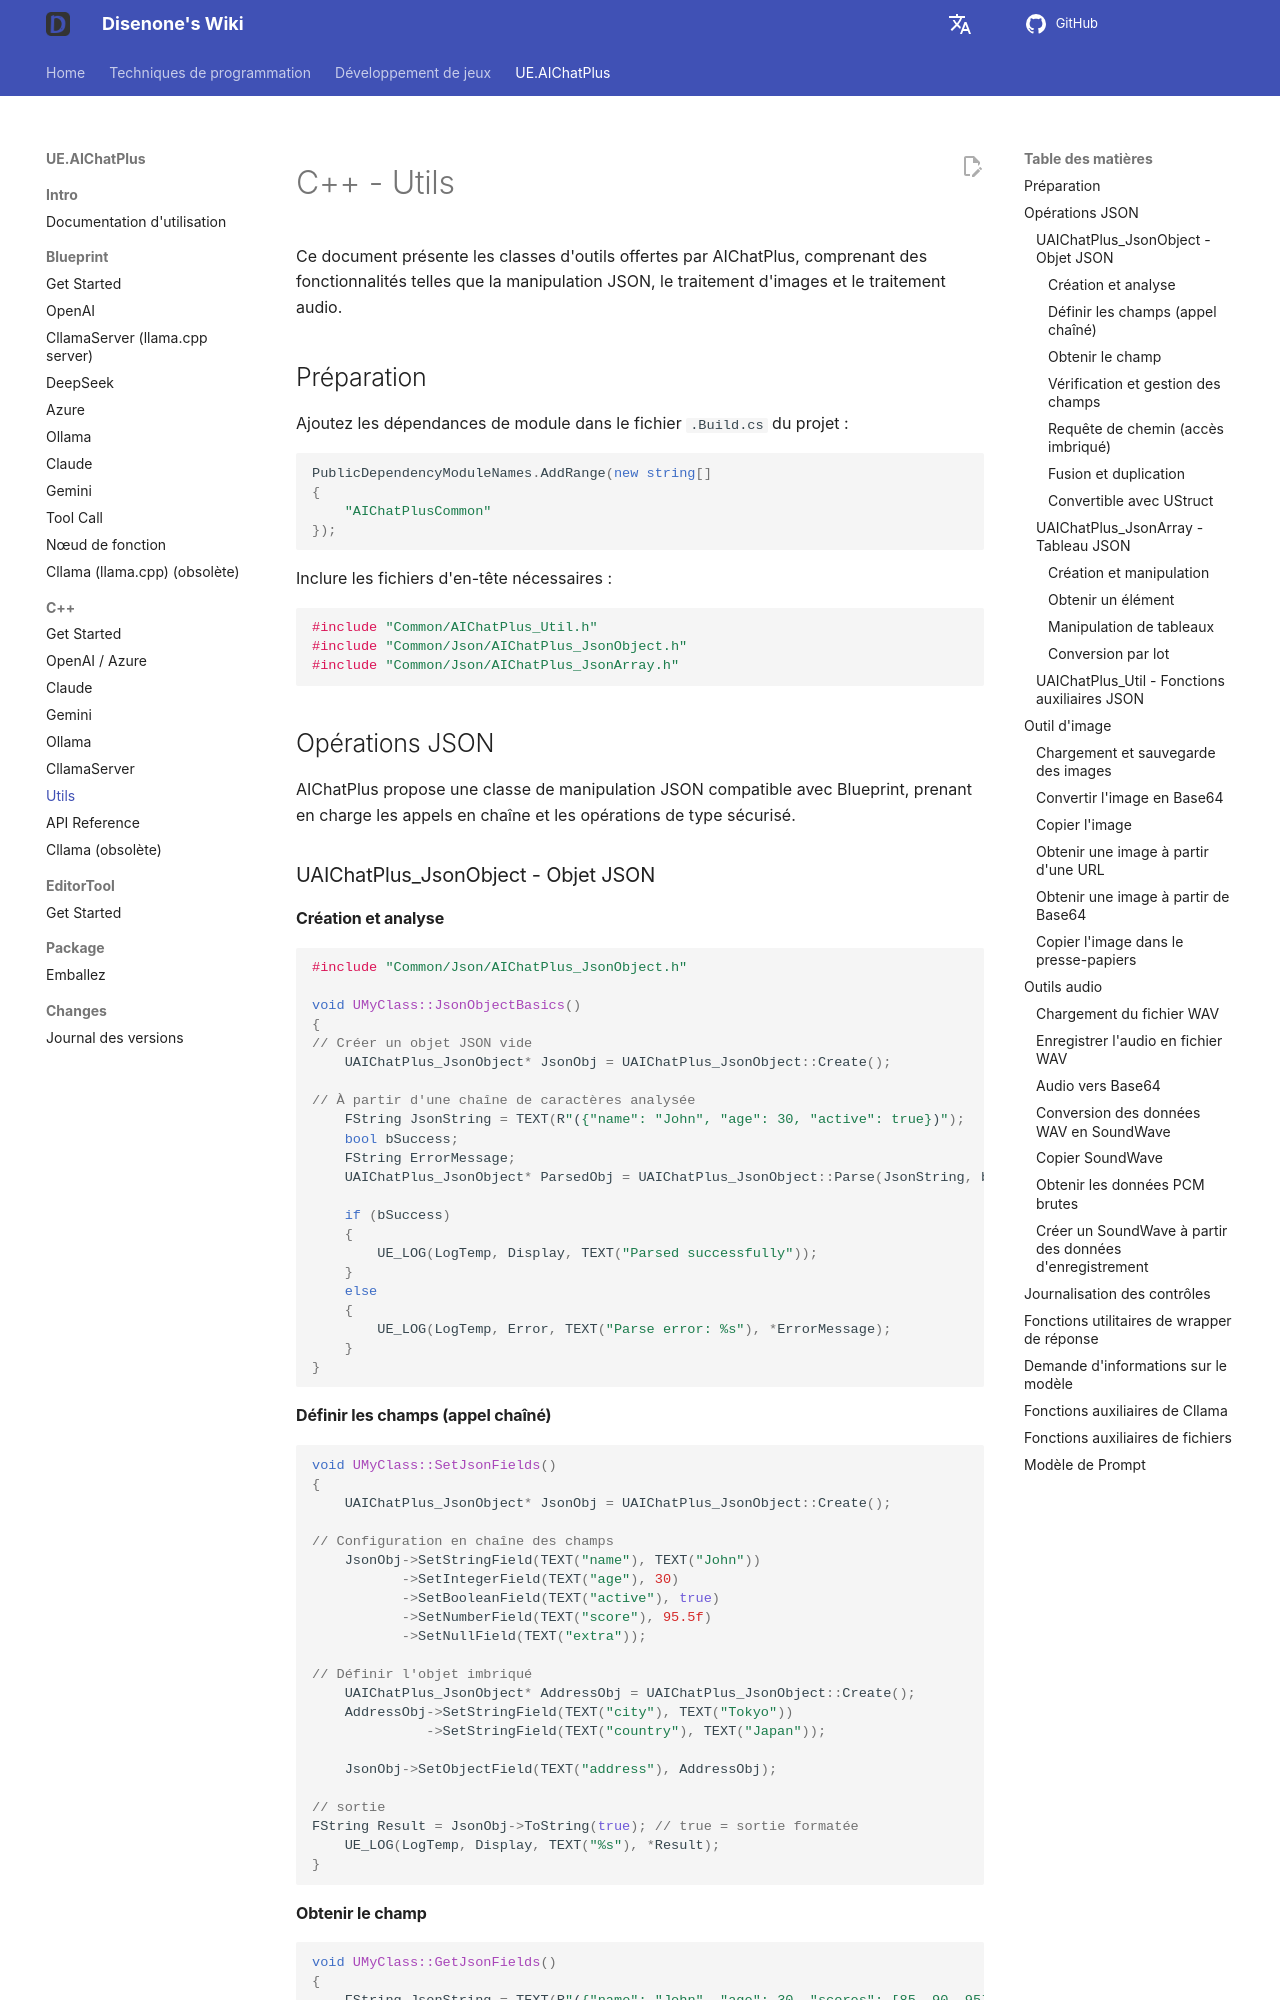

repository: disenone/wiki · page: fr/ue-插件-AIChatPlus-Usage-Source-Utils/index.html · generator: mkdocs

---
layout: post
title: Utils
tags:
- dev
- game
- UE
- UnreanEngine
- UE4
- UE5
- Editor
- Editor Plus
- Editor Plugin
- AI Chat
- Chatbot
- Json
- Image
- Sound
description: Utils
---

<meta property="og:title" content="UE 插件 AIChatPlus 使用说明 - C++ 篇 - Utils" />

#C++ - Utils

Ce document présente les classes d'outils offertes par AIChatPlus, comprenant des fonctionnalités telles que la manipulation JSON, le traitement d'images et le traitement audio.

##Préparation

Ajoutez les dépendances de module dans le fichier `.Build.cs` du projet :

```csharp
PublicDependencyModuleNames.AddRange(new string[]
{
    "AIChatPlusCommon"
});
```

Inclure les fichiers d'en-tête nécessaires :

```cpp
#include "Common/AIChatPlus_Util.h"
#include "Common/Json/AIChatPlus_JsonObject.h"
#include "Common/Json/AIChatPlus_JsonArray.h"
```

##Opérations JSON

AIChatPlus propose une classe de manipulation JSON compatible avec Blueprint, prenant en charge les appels en chaîne et les opérations de type sécurisé.

###UAIChatPlus_JsonObject - Objet JSON

####Création et analyse

```cpp
#include "Common/Json/AIChatPlus_JsonObject.h"

void UMyClass::JsonObjectBasics()
{
// Créer un objet JSON vide
    UAIChatPlus_JsonObject* JsonObj = UAIChatPlus_JsonObject::Create();

// À partir d'une chaîne de caractères analysée
    FString JsonString = TEXT(R"({"name": "John", "age": 30, "active": true})");
    bool bSuccess;
    FString ErrorMessage;
    UAIChatPlus_JsonObject* ParsedObj = UAIChatPlus_JsonObject::Parse(JsonString, bSuccess, ErrorMessage);

    if (bSuccess)
    {
        UE_LOG(LogTemp, Display, TEXT("Parsed successfully"));
    }
    else
    {
        UE_LOG(LogTemp, Error, TEXT("Parse error: %s"), *ErrorMessage);
    }
}
```

####Définir les champs (appel chaîné)

```cpp
void UMyClass::SetJsonFields()
{
    UAIChatPlus_JsonObject* JsonObj = UAIChatPlus_JsonObject::Create();

// Configuration en chaîne des champs
    JsonObj->SetStringField(TEXT("name"), TEXT("John"))
           ->SetIntegerField(TEXT("age"), 30)
           ->SetBooleanField(TEXT("active"), true)
           ->SetNumberField(TEXT("score"), 95.5f)
           ->SetNullField(TEXT("extra"));

// Définir l'objet imbriqué
    UAIChatPlus_JsonObject* AddressObj = UAIChatPlus_JsonObject::Create();
    AddressObj->SetStringField(TEXT("city"), TEXT("Tokyo"))
              ->SetStringField(TEXT("country"), TEXT("Japan"));

    JsonObj->SetObjectField(TEXT("address"), AddressObj);

// sortie
FString Result = JsonObj->ToString(true); // true = sortie formatée
    UE_LOG(LogTemp, Display, TEXT("%s"), *Result);
}
```

####Obtenir le champ
